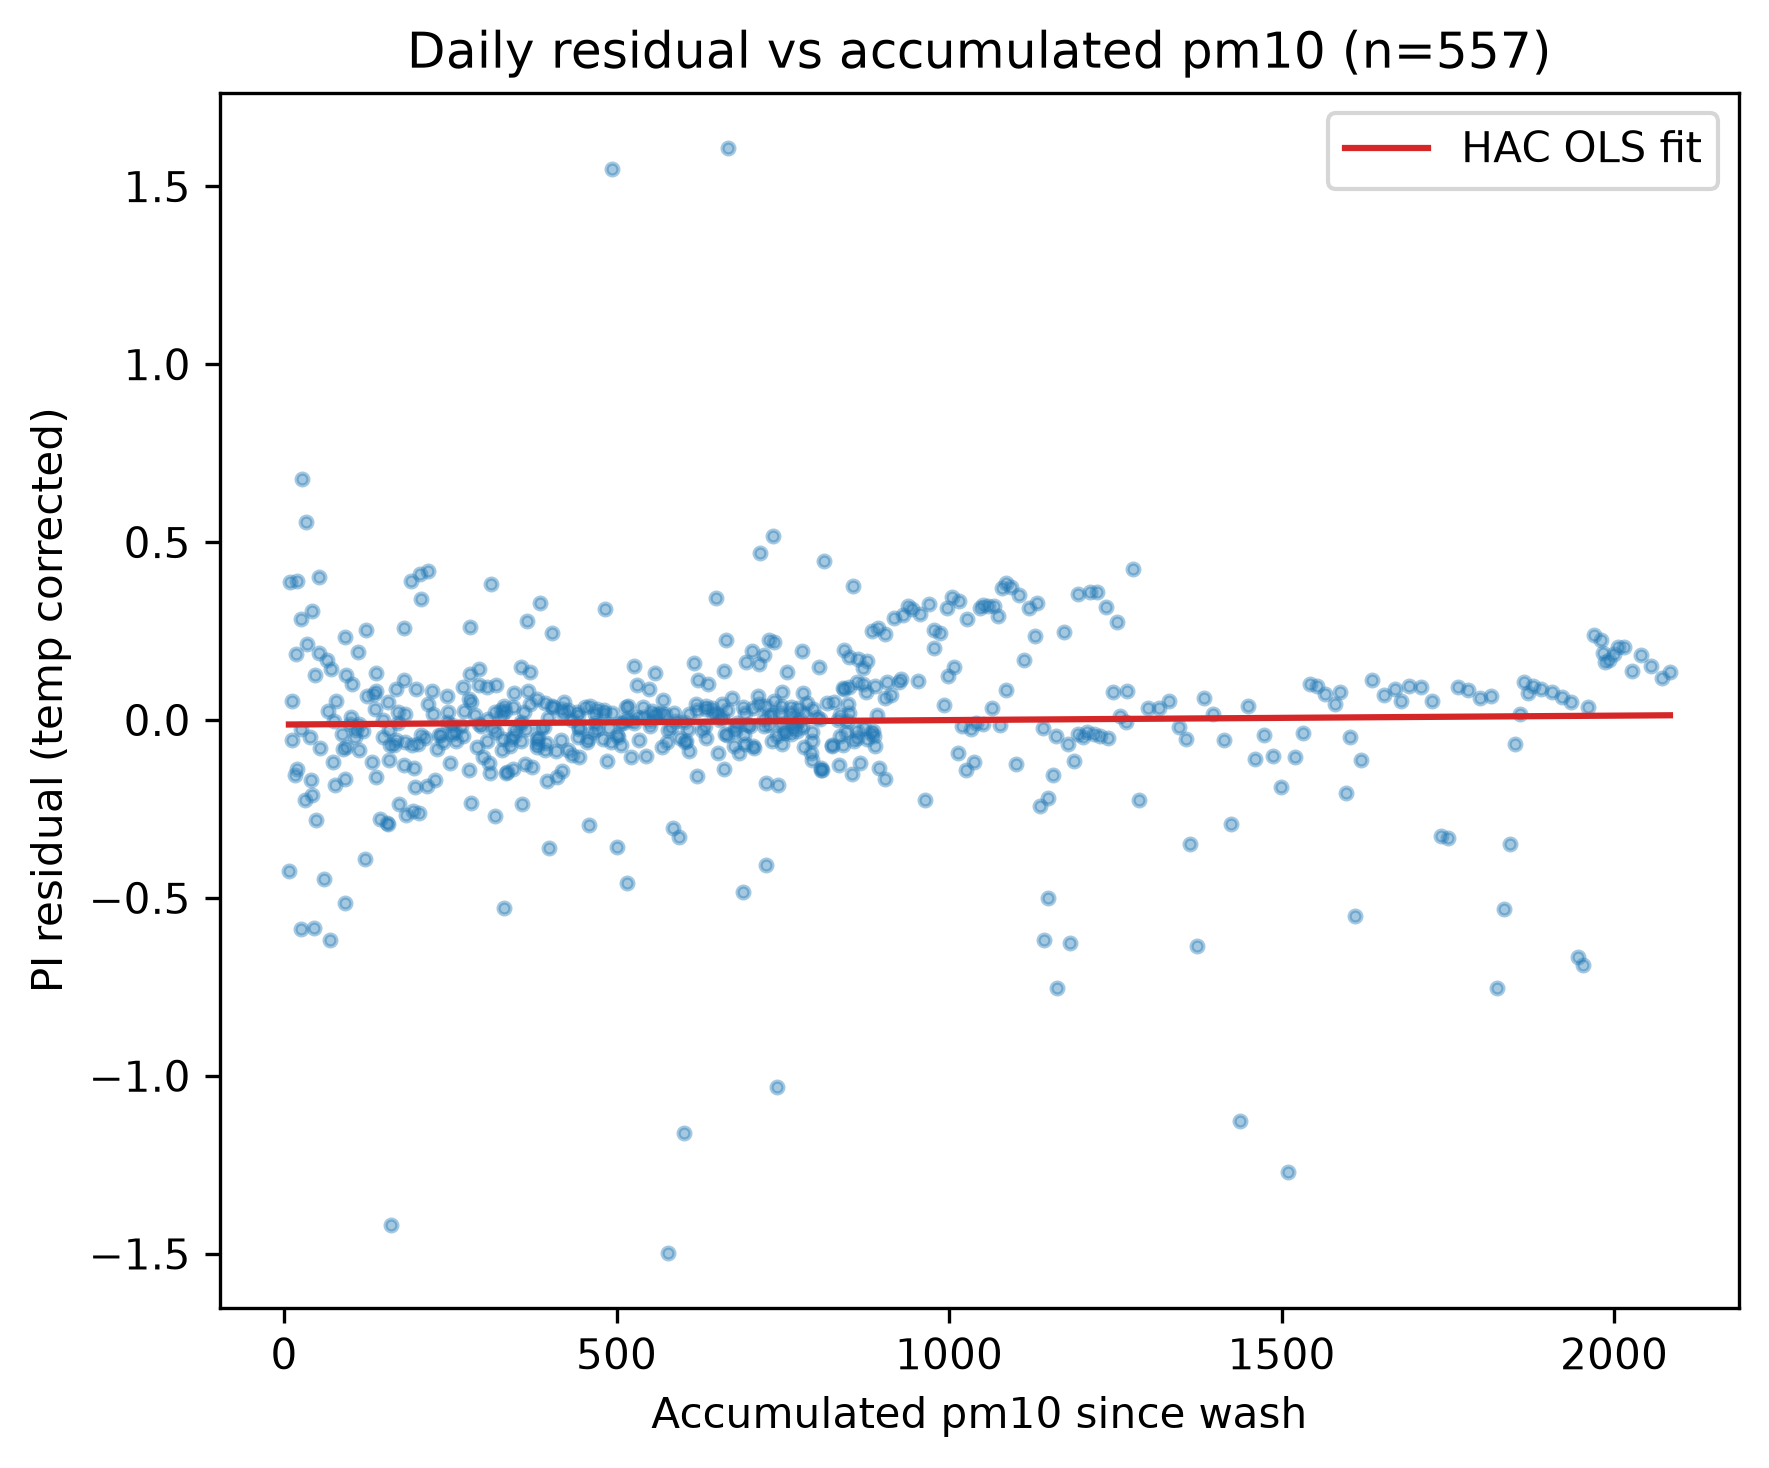

The table this chart was drawn from, first rows:
pm10_accumulated, pi_residual
12.25, -0.05662
25.79, -0.02446
39.4, -0.04827
53.49, -0.07981
73.4, -0.1175
112.5, -0.08578
133, -0.1177
159.7, -0.07069
179.8, -0.1261
206.6, -0.04327
233.5, -0.04185
252.9, -0.01548
268.7, -0.04365
279.7, 0.2627
293.6, -0.01017
306.4, 0.002943
317.1, 0.02299
331.3, 0.03984
347.5, -0.02688
363.1, -0.02606
381.5, -0.05122
391.2, -0.02071
405.2, 0.03668
420.1, 0.02047
443.8, -0.01903
467.8, 0.016
480.4, -0.0521
493.4, 0.02058
506.3, -0.008505
525.6, -0.008397
549.6, -0.01685
575.4, -0.06199
618.8, 0.04514
657.9, 0.04558
691.2, -0.04347
721.1, 0.003379
733.2, 0.01277
749.5, -0.06808
773, 0.03241
801.6, 0.007104
817.1, 0.04671
835.2, -0.1271
846.7, -0.001728
860.9, -0.02993
882.4, -0.03777
894.7, -0.1353
903.8, -0.1649
9.654, 0.3875
18.98, 0.3916
27.44, 0.6763
33.1, 0.5564
42.37, 0.3053
52.2, 0.4031
65.12, 0.1687
75.16, -0.003277
92.14, 0.232
106.8, -0.04745
119.1, -0.03129
136.1, 0.02984
144.2, -0.2791
... 497 more rows
